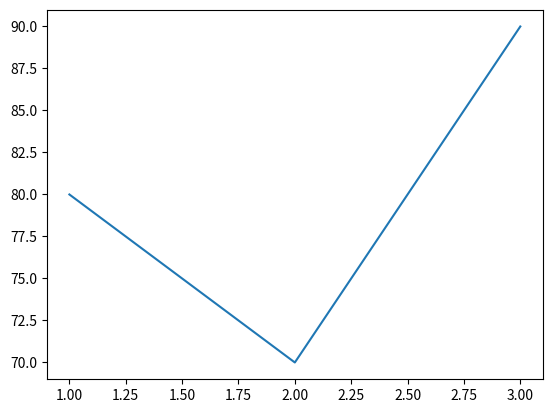

The script that saved this image:
# py -m pip install matplotlib bunu yüklemezsen çalışmaz
import matplotlib.pyplot as plt
plt.plot([1,2,3], [80,70,90])
plt.show()
